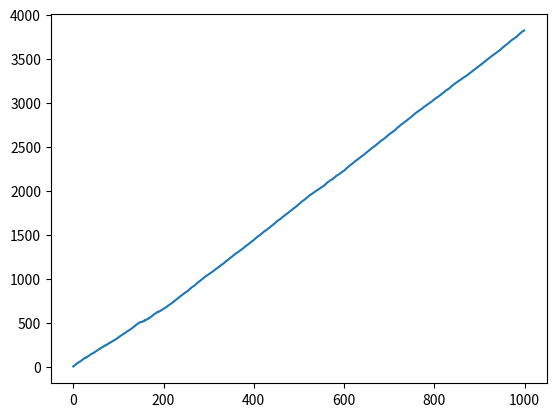

Here is the Python script that generated this plot:
'''
multi-arm-bandit.py
'''
import random, numpy as np, functools
import matplotlib.pyplot as plt

@functools.total_ordering
class Machine:
    def __init__(self, mu = 0, sigma = 1):
        self.mean = mu
        self.std = sigma
        self.gen = random.gauss
        self.gen_args = (mu, sigma)

    def __repr__(self):
        return 'Machine(' + str(self.mean) + ', ' + str(self.std) + ')'

    def __call__(self):
        return self.gen(*self.gen_args)

    def __eq__(self, other):
        return self.mean == other.mean

    def __lt__(self, other):
        return self.mean < other.mean

    def __hash__(self):
        return hash(self.gen_args)

class BanditHistory:
    def __init__(self, machines):
        self.machines = machines
        self.reward = []
        self.cum_reward = []
        self.regret = []
        self.machine_stats = [0 for i in range(len(machines))]
        self.machine_ns = [0 for i in range(len(machines))]
        self._curr_reward = 0

    def _regret(self):
        return len(self.reward) * max(self.machines).mean - self._curr_reward

    def add(self, machine, reward):
        self.machine_ns[machine] += 1 
        self.machine_stats[machine] += reward / self.machine_ns[machine]  
        self.reward.append(reward)
        self._curr_reward += reward
        self.cum_reward.append(self._curr_reward)
        self.regret.append(self._regret())

class Bandit:
    def __init__(self, machines):
        self.machines = machines
        self.num_machines = len(machines)
        self.reward = 0
        self.t = 0
        self.history = BanditHistory(machines)

    def generate(self, n = 1):
        for _ in range(n):
            self.t += 1
            i = random.randrange(0, self.num_machines)
            res = self.machines[i]()
            yield i, res
        
    def run(self, n = 1):
        for i, res in self.generate(n):
            self.history.add(i, res)
        
class EpsilonGreedy(Bandit):
    def __init__(self, machines, epsilon):
        Bandit.__init__(self, machines)
        self.epsilon = epsilon
        
    def generate(self, n = 1):
        for _ in range(n):
            self.t += 1
            if random.random() < self.epsilon:
                i = random.randrange(0, self.num_machines)
            else:
                i = max(range(self.num_machines), key = lambda x: self.history.machine_stats[x])
            res = self.machines[i]()
            yield i, res
   
class UCB1(Bandit):
    def generate(self, n = 1, initial = 0):
        for _ in range(initial):
            i = random.randrange(0, self.num_machines)
            res = self.machines[i]()
            yield i, res
        for _ in range(n - initial):
            if 0 in self.history.machine_ns:
                i = random.randrange(0, self.num_machines)
            else:
                opt = lambda i: self.history.machine_stats[i] + (2 * np.log(self.t) / self.history.machine_ns[i]) ** 0.5
                i = max(range(self.num_machines), key = opt)
            res = self.machines[i]()
            yield i, res

    def run(self, n = 1, initial = 0):
        for i, res in self.generate(n, initial):
            self.history.add(i, res)

#=====================================================================
def test():
    dist = {Machine(1, 1): 4,
            Machine(2, 0.1): 2,
            Machine(5, 2): 1}
    machines = [k  for k, v in dist.items() for _ in range(v)]
    mab = UCB1(machines)
    mab.run(1000, initial=200)
    plt.plot(np.arange(1000), mab.history.regret)
    plt.show()

if __name__ == '__main__':
    test()